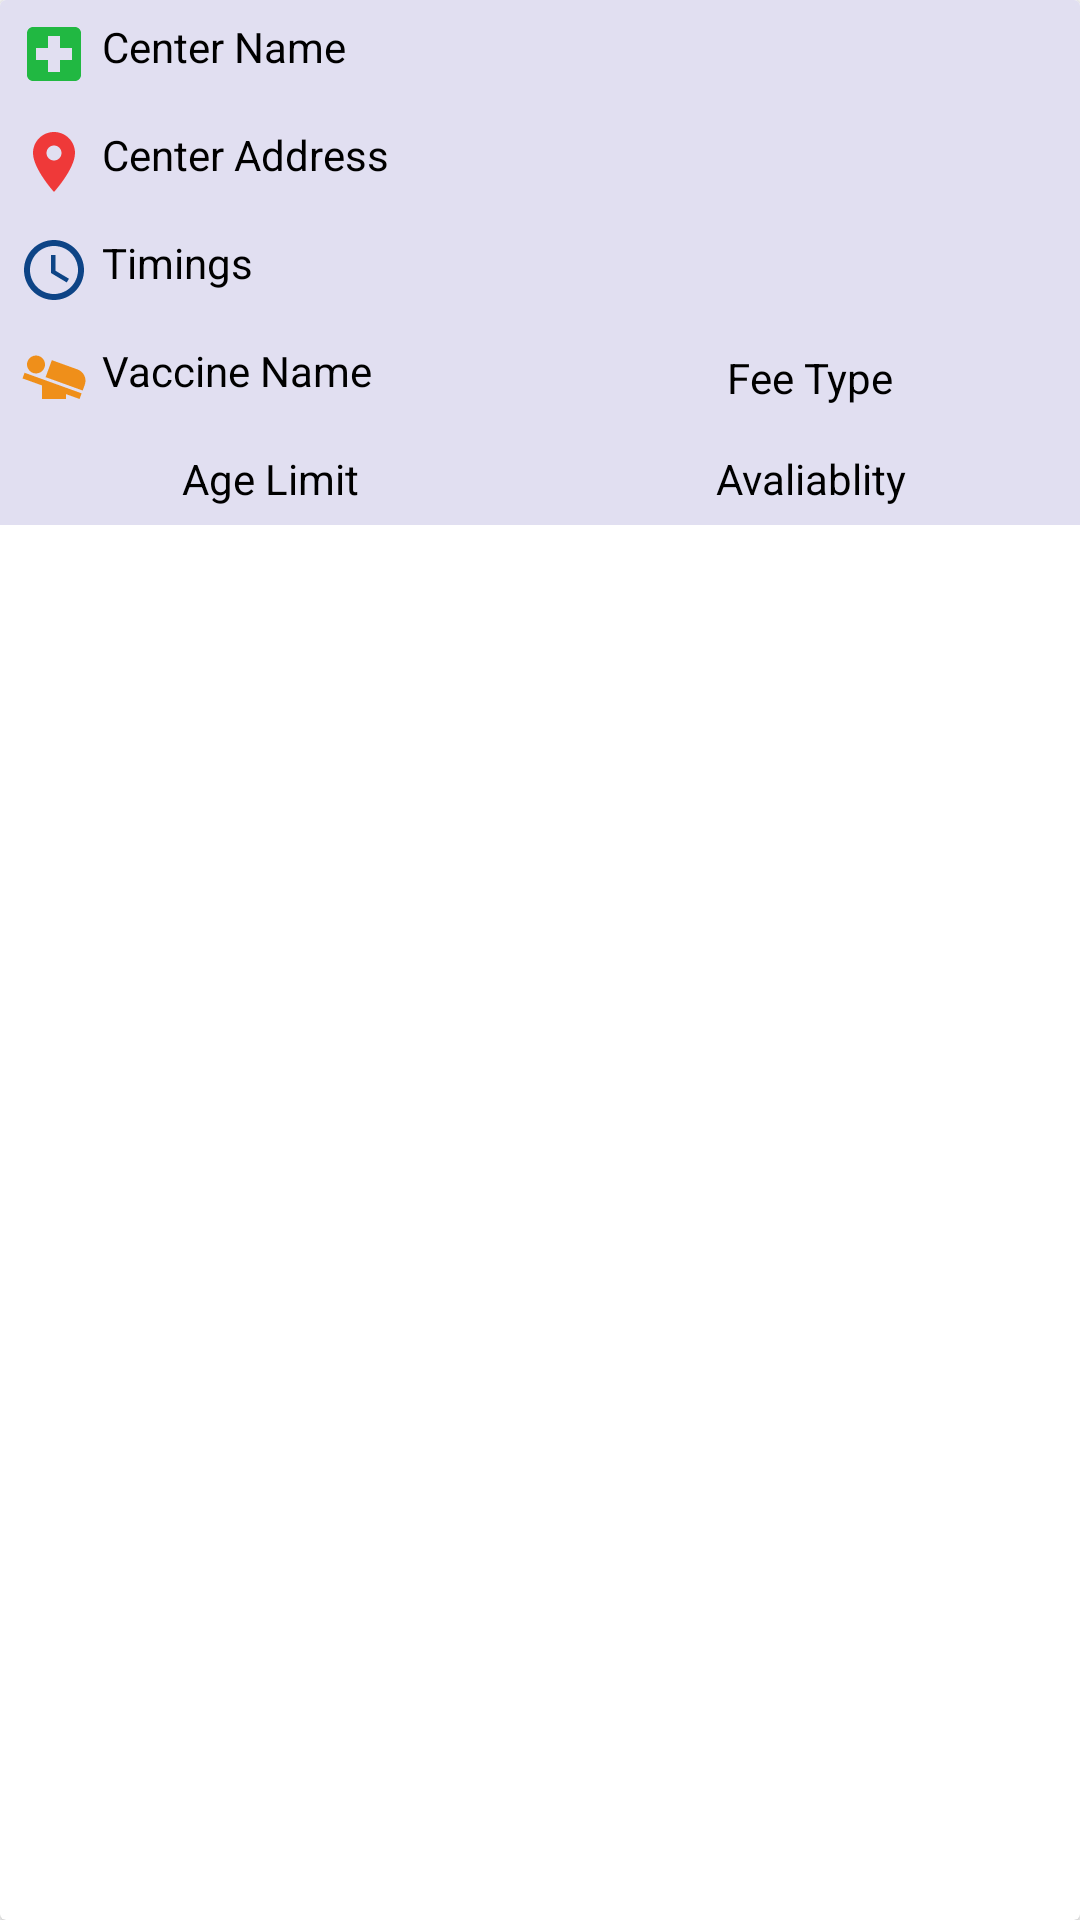

Reconstruct the res/layout file that produces this screen, plus the resources it refers to.
<!-- AndroidManifest.xml: fallback theme Theme.MaterialComponents.DayNight.NoActionBar -->
<!-- res/layout/center_rv_item.xml -->
<?xml version="1.0" encoding="utf-8"?>
<androidx.cardview.widget.CardView
    xmlns:android="http://schemas.android.com/apk/res/android"
    android:layout_width="match_parent"
    android:layout_height="wrap_content"
    android:layout_margin="4dp">

    <RelativeLayout
        android:layout_width="match_parent"
        android:layout_height="wrap_content"
        android:background="#E1DFF1">

        
        <TextView
            android:id="@+id/idTVCenterName"
            android:layout_width="match_parent"
            android:layout_height="wrap_content"
            android:layout_margin="3dp"
            android:drawableLeft="@drawable/ic_hospital"
            android:drawablePadding="4dp"
            android:padding="3dp"
            android:text="Center Name"
            android:textColor="@color/black" />

        
        <TextView
            android:id="@+id/idTVCenterAddress"
            android:layout_width="match_parent"
            android:layout_height="wrap_content"
            android:layout_below="@id/idTVCenterName"
            android:layout_margin="3dp"
            android:drawableLeft="@drawable/ic_location"
            android:drawablePadding="4dp"
            android:padding="3dp"
            android:text="Center Address"
            android:textColor="@color/black" />

        
        <TextView
            android:id="@+id/idTVCenterTimings"
            android:layout_width="match_parent"
            android:layout_height="wrap_content"
            android:layout_below="@id/idTVCenterAddress"
            android:layout_margin="3dp"
            android:drawableLeft="@drawable/ic_time"
            android:drawablePadding="4dp"
            android:padding="3dp"
            android:text="Timings"
            android:textColor="@color/black" />

        <LinearLayout
            android:id="@+id/idLL1"
            android:layout_width="match_parent"
            android:layout_height="wrap_content"
            android:layout_below="@id/idTVCenterTimings"
            android:orientation="horizontal"
            android:weightSum="2">

            
            <TextView
                android:id="@+id/idTVVaccineName"
                android:layout_width="0dp"
                android:layout_height="wrap_content"
                android:layout_margin="3dp"
                android:layout_weight="1"
                android:drawableLeft="@drawable/ic_vaccine"
                android:drawablePadding="4dp"
                android:padding="3dp"
                android:text="Vaccine Name"
                android:textColor="@color/black" />

            
            <TextView
                android:id="@+id/idTVFeeType"
                android:layout_width="0dp"
                android:layout_height="wrap_content"
                android:layout_gravity="center"
                android:layout_margin="3dp"
                android:layout_weight="1"
                android:padding="3dp"
                android:text="Fee Type"
                android:textAlignment="center"
                android:textColor="@color/black" />
        </LinearLayout>

        <LinearLayout
            android:id="@+id/idLL2"
            android:layout_width="match_parent"
            android:layout_height="wrap_content"
            android:layout_below="@id/idLL1"
            android:orientation="horizontal"
            android:weightSum="2">

            
            <TextView
                android:id="@+id/idTVAgeLimit"
                android:layout_width="0dp"
                android:layout_height="wrap_content"
                android:layout_gravity="center"
                android:layout_margin="3dp"
                android:layout_weight="1"
                android:padding="3dp"
                android:text="Age Limit"
                android:textAlignment="center"
                android:textColor="@color/black" />

            
            <TextView
                android:id="@+id/idTVAvaliablity"
                android:layout_width="0dp"
                android:layout_height="wrap_content"
                android:layout_gravity="center"
                android:layout_margin="3dp"
                android:layout_weight="1"
                android:padding="3dp"
                android:text="Avaliablity"
                android:textAlignment="center"
                android:textColor="@color/black" />

        </LinearLayout>

    </RelativeLayout>

</androidx.cardview.widget.CardView>
<!-- resources referenced by this layout -->
<resources>
  <color name="black">#FF000000</color>
  <!-- drawable ic_hospital (drawable) -->
  <vector android:height="24dp" android:tint="#21B842"
      android:viewportHeight="24" android:viewportWidth="24"
      android:width="24dp" xmlns:android="http://schemas.android.com/apk/res/android">
      <path android:fillColor="@android:color/white" android:pathData="M19,3L5,3c-1.1,0 -1.99,0.9 -1.99,2L3,19c0,1.1 0.9,2 2,2h14c1.1,0 2,-0.9 2,-2L21,5c0,-1.1 -0.9,-2 -2,-2zM18,14h-4v4h-4v-4L6,14v-4h4L10,6h4v4h4v4z"/>
  </vector>
  <!-- drawable ic_location (drawable) -->
  <vector android:height="24dp" android:tint="#EF3939"
      android:viewportHeight="24" android:viewportWidth="24"
      android:width="24dp" xmlns:android="http://schemas.android.com/apk/res/android">
      <path android:fillColor="@android:color/white" android:pathData="M12,2C8.13,2 5,5.13 5,9c0,5.25 7,13 7,13s7,-7.75 7,-13c0,-3.87 -3.13,-7 -7,-7zM12,11.5c-1.38,0 -2.5,-1.12 -2.5,-2.5s1.12,-2.5 2.5,-2.5 2.5,1.12 2.5,2.5 -1.12,2.5 -2.5,2.5z"/>
  </vector>
  <!-- drawable ic_time (drawable) -->
  <vector android:height="24dp" android:tint="#0D4486"
      android:viewportHeight="24" android:viewportWidth="24"
      android:width="24dp" xmlns:android="http://schemas.android.com/apk/res/android">
      <path android:fillColor="@android:color/white" android:pathData="M11.99,2C6.47,2 2,6.48 2,12s4.47,10 9.99,10C17.52,22 22,17.52 22,12S17.52,2 11.99,2zM12,20c-4.42,0 -8,-3.58 -8,-8s3.58,-8 8,-8 8,3.58 8,8 -3.58,8 -8,8z"/>
      <path android:fillColor="@android:color/white" android:pathData="M12.5,7H11v6l5.25,3.15 0.75,-1.23 -4.5,-2.67z"/>
  </vector>
  <!-- drawable ic_vaccine (drawable-v24) -->
  <vector android:height="24dp" android:tint="#EF8F1A"
      android:viewportHeight="24" android:viewportWidth="24"
      android:width="24dp" xmlns:android="http://schemas.android.com/apk/res/android">
      <path android:fillColor="@android:color/white" android:pathData="M22.25,14.29l-0.69,1.89L9.2,11.71l2.08,-5.66 8.56,3.09c2.1,0.76 3.18,3.06 2.41,5.15zM1.5,12.14L8,14.48L8,19h8v-1.63L20.52,19l0.69,-1.89 -19.02,-6.86 -0.69,1.89zM7.3,10.2c1.49,-0.72 2.12,-2.51 1.41,-4C7.99,4.71 6.2,4.08 4.7,4.8c-1.49,0.71 -2.12,2.5 -1.4,4 0.71,1.49 2.5,2.12 4,1.4z"/>
  </vector>
</resources>
